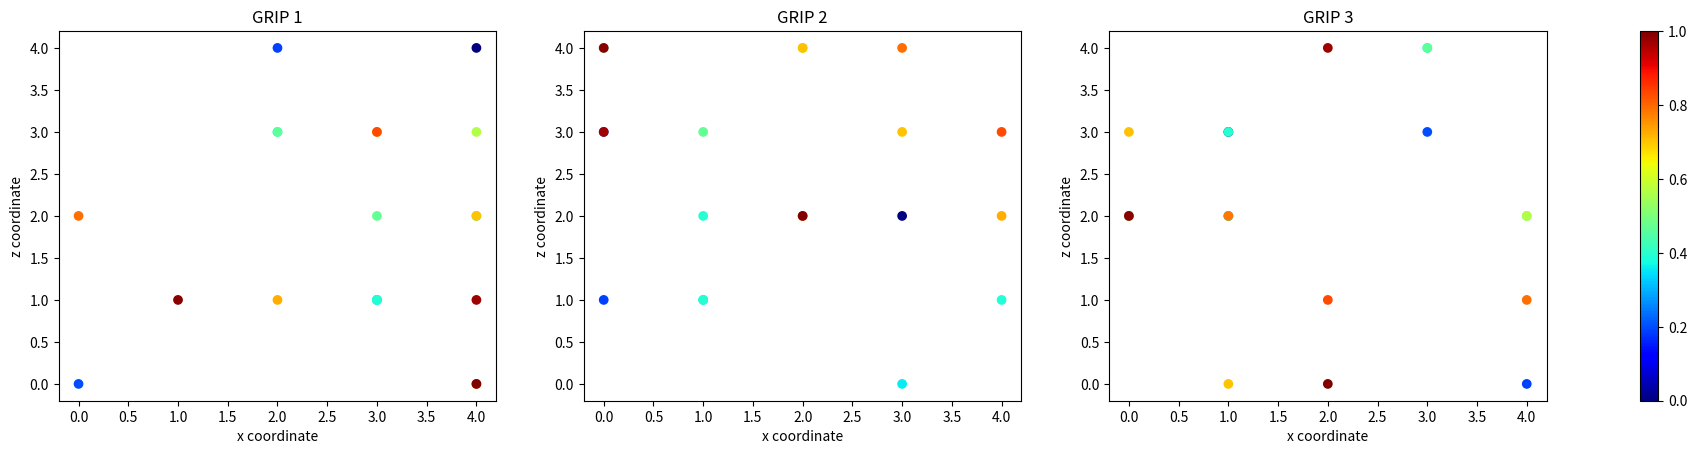

The matplotlib source for this figure:
%matplotlib inline
from matplotlib import cm
import matplotlib.pyplot as plt
import numpy as np

reward_seqs = [0.0, 0.18974148, 0.1992907, 0.350656, 0.35882896, 0.39109656, \
 0.39486712, 0.39511558, 0.46375644, 0.47071177, 0.5655106, 0.70239437, \
 0.70598173, 0.72608304, 0.7819717, 0.79253316, 0.8283197, 0.9700098, \
 0.99150366, 1.0] 
fig, axs = plt.subplots(1, 3)
fig.set_size_inches(24, 4.8)
for i in range(3):
    ax = axs[i]
    ax.scatter(np.random.randint(5, size=20), 
        np.random.randint(5, size=20),
        c=reward_seqs, cmap=cm.jet)
    # ax.scatter(init_pose_seqs[idx[-best_k:], i, self.gripper_mid_pt, 0], 
    #     init_pose_seqs[idx[-best_k:], i, self.gripper_mid_pt, 2], marker='v', 
    #     c=reward_seqs[idx[-best_k:]])
    # ax.scatter(init_pose_seqs[idx[:-best_k], i, self.gripper_mid_pt, 0], 
    #     init_pose_seqs[idx[:-best_k], i, self.gripper_mid_pt, 2], 
    #     c=reward_seqs[idx[:-best_k]])
    # ax.scatter(selected[:, i, 0], selected[:, i, 2], c='r')
    # ax.scatter(others[:, i, 0], others[:, i, 2], color=[0.0,0.3,0.7,0.3])

    ax.set_title(f"GRIP {i+1}")
    ax.set_xlabel('x coordinate')
    ax.set_ylabel('z coordinate')

color_map = cm.ScalarMappable(cmap=cm.jet)
color_map.set_array(reward_seqs)
plt.colorbar(color_map, ax=axs)

# plt.savefig(path)
plt.show()

# Covariance matrix adaptation evolution strategy (CMA-ES)
def optimize_action_CMA_ES(   
    self,
    init_pose_seqs,
    act_seqs,
    reward_seqs,    # [n_sample]
    best_k_ratio=0.05
):
    best_k = max(3, int(init_pose_seqs.shape[0] * best_k_ratio))
    m = np.mean(init_pose_seqs)
    n_samples = init_pose_seqs.shape[0]
    C = np.eye(n_samples)
    p_sigma = 0
    p_c = 0
    idx = np.argsort(reward_seqs)
    print(f"Selected top reward seqs: {reward_seqs[idx[-best_k:]]}")
    # print(f"Selected top init pose seqs: {init_pose_seqs[idx[-best_k:], :, self.gripper_mid_pt, :7]}")

    self.visualize_sampled_init_pos(init_pose_seqs, reward_seqs, idx, \
        os.path.join(self.rollout_path, f'plot_cem_s{self.sample_iter_cur}_o{self.CEM_opt_iter_cur}'))

    init_pose_seqs_sample = []
    act_seqs_sample = []
    for i in range(best_k, 0, -1):
        init_pose_seq = init_pose_seqs[idx[-i]]
        # print(f"Selected init pose seq: {init_pose_seq[:, self.gripper_mid_pt, :7]}")
        init_pose_seqs_sample.append(init_pose_seq)
        act_seqs_sample.append(act_seqs[idx[-i]])
        j = 1

        if i > 1:
            n_samples = int(init_pose_seqs.shape[0] / (2**i))
        else:
            n_samples = init_pose_seqs.shape[0] - len(init_pose_seqs_sample) + 1
        
        while j < n_samples:
            mid_point_seq, angle_seq = self.get_center_and_rot_from_pose(init_pose_seq)
            init_pose_seq_sample = []
            for k in range(init_pose_seq.shape[0]):
                p_noise = np.clip(np.array([0, 0, np.random.randn()*0.03]), a_max=0.1, a_min=-0.1)
                rot_noise = np.clip(np.random.randn() * np.pi / 36, a_max=0.1, a_min=-0.1)
            
                new_mid_point = mid_point_seq[k, :3] + p_noise
                new_angle = angle_seq[k] + rot_noise
                init_pose = self.get_pose(new_mid_point, new_angle)
                init_pose_seq_sample.append(init_pose)

                # import pdb; pdb.set_trace()

            init_pose_seq_sample = np.stack(init_pose_seq_sample)
            act_seq_sample = self.get_action_seq_from_pose(init_pose_seq_sample)

            init_pose_seqs_sample.append(init_pose_seq_sample)
            act_seqs_sample.append(act_seq_sample)
            
            # print(f"Selected init pose seq: {init_pose_seq_sample[:, self.gripper_mid_pt, :7]}")

            j += 1

    # import pdb; pdb.set_trace()
    init_pose_seqs_sample = np.stack(init_pose_seqs_sample)
    act_seqs_sample = np.stack(act_seqs_sample)

    return init_pose_seqs_sample, act_seqs_sample

def optimize_action_MPPI(   # Model-Predictive Path Integral (MPPI)
    self,
    init_pose_seqs,
    act_seqs,       # [n_sample, -1, action_dim]
    reward_seqs     # [n_sample]
):
    print(f"reward_seqs: {reward_seqs}")
    # [n_sample, 1, 1]
    # reward_seqs_exp = np.exp(self.reward_weight * (reward_seqs - np.mean(reward_seqs)))
    reward_seqs = (reward_seqs - np.mean(reward_seqs)) / np.var(reward_seqs)
    reward_seqs_norm = reward_seqs / np.linalg.norm(reward_seqs)
    reward_seqs_exp = np.exp(self.reward_weight * reward_seqs_norm)
    print(f"reward_seqs_exp: {reward_seqs_exp}")

    # [-1, action_dim]
    eps = 1e-8
    mid_point_x = np.full((self.n_sample, init_pose_seqs.shape[1]), self.mid_point[0])
    
    rot_noise_seqs = np.arccos((init_pose_seqs[:, :, self.gripper_mid_pt, 0] - mid_point_x) / self.sample_radius)
    print(rot_noise_seqs)
    print(reward_seqs_exp.reshape(-1, 1))
    print(reward_seqs_exp.reshape(-1, 1) * rot_noise_seqs)

    rot_noise_seq = np.sum(reward_seqs_exp.reshape(-1, 1) * rot_noise_seqs, axis=0) / (np.sum(reward_seqs_exp) + eps)
    # act_seq = np.sum(reward_seqs_exp.reshape(-1, 1, 1, 1) * act_seqs, axis=0) / (np.sum(reward_seqs_exp) + eps)

    print(f"rot_noise_seq: {rot_noise_seq}")

    init_pose_seq = []
    act_seq = []
    for rot_noise in rot_noise_seq:
        init_pose_seq.append(self.get_pose(self.mid_point, rot_noise))
        act_seq.append(self.get_action_seq(rot_noise))

    init_pose_seq = np.stack(init_pose_seq)
    act_seq = np.stack(act_seq)
    
    # [-1, action_dim]
    return init_pose_seq, act_seq

